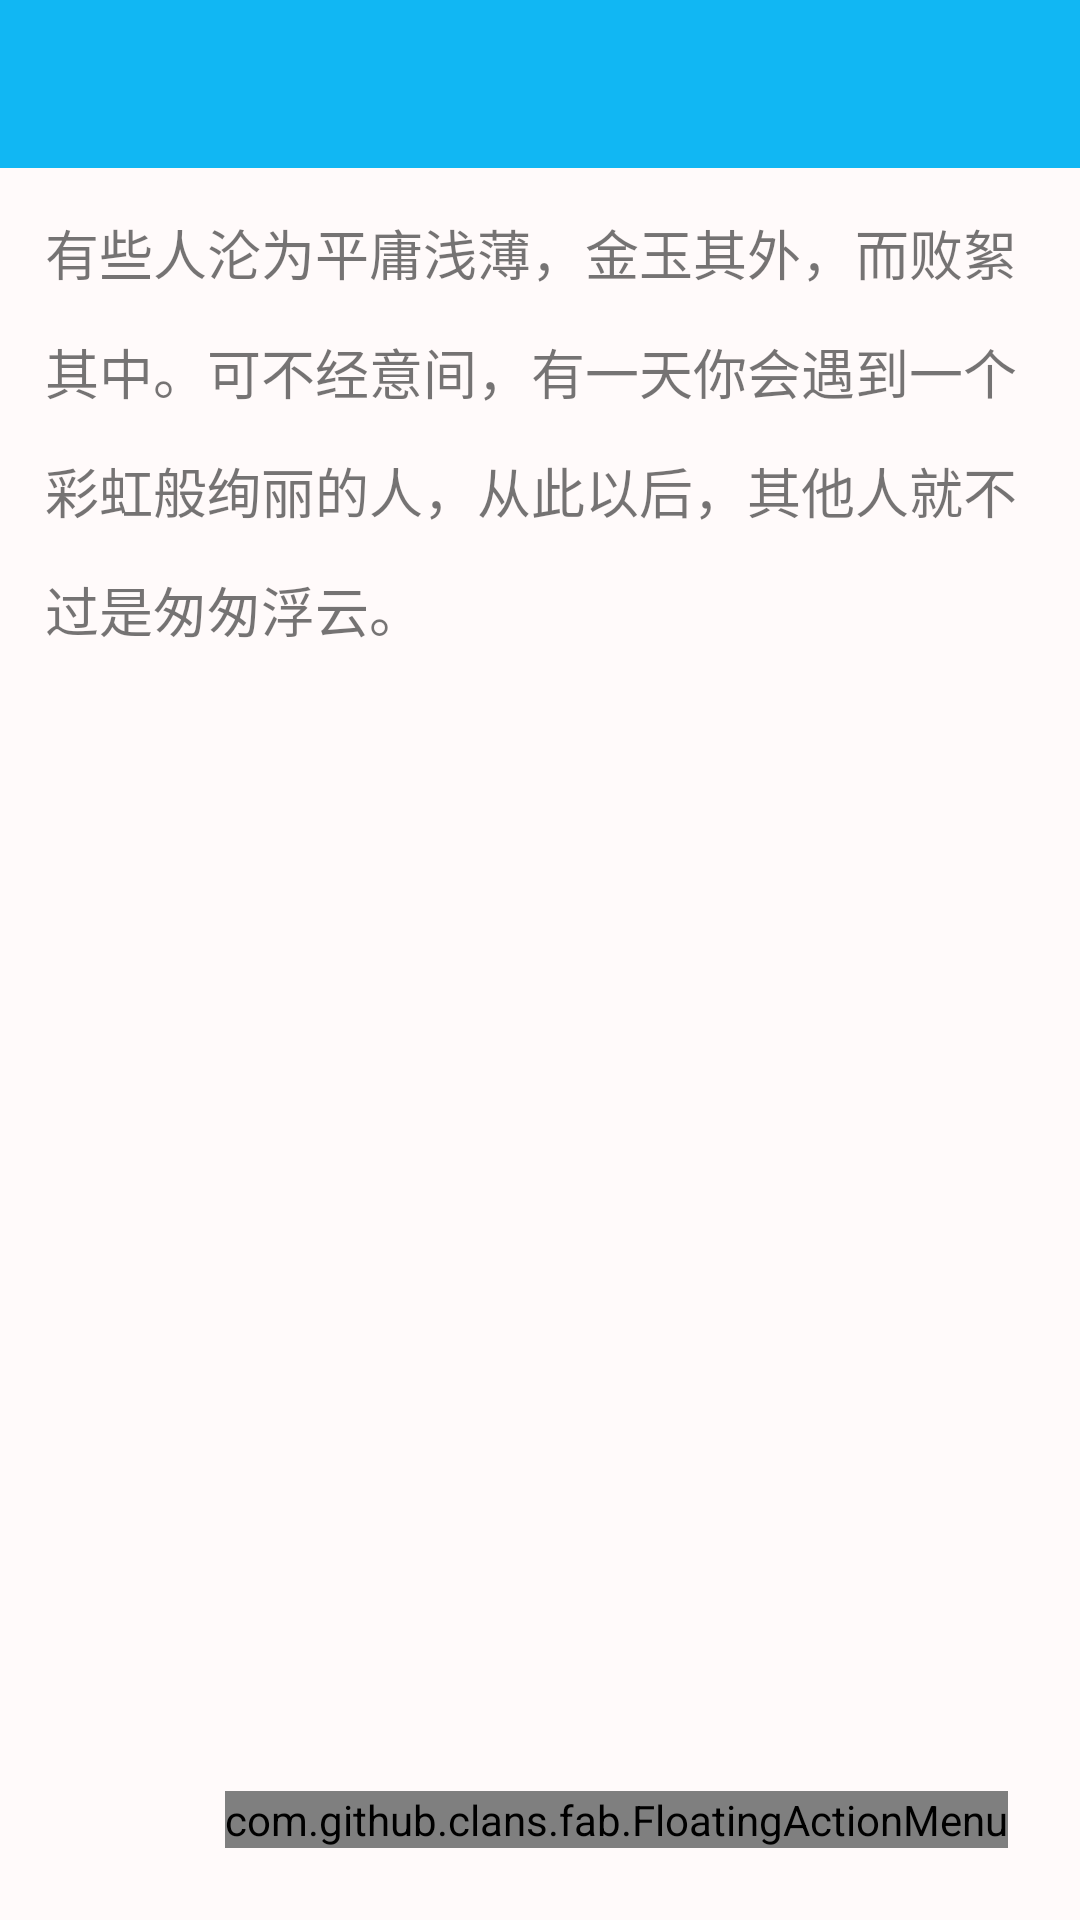

The Android layout XML behind this screen, and the referenced resources:
<!-- AndroidManifest.xml: application theme AppTheme.NoActionBar -->
<!-- res/layout/fm_four.xml -->
<?xml version="1.0" encoding="utf-8"?>
<FrameLayout xmlns:android="http://schemas.android.com/apk/res/android"
    android:id="@+id/f4_container"
    android:layout_width="match_parent"
    android:layout_height="match_parent"
    android:orientation="vertical">

    <LinearLayout
        android:orientation="vertical"
        android:layout_width="match_parent"
        android:layout_height="match_parent">
        <include layout="@layout/fm_four_toolbar" />
        <include layout="@layout/fm_four_detail" />
    </LinearLayout>

    <include layout="@layout/fm_four_fab" />

</FrameLayout>
<!-- res/layout/fm_four_toolbar.xml (included above) -->
<?xml version="1.0" encoding="utf-8"?>
<android.support.design.widget.AppBarLayout
    xmlns:android="http://schemas.android.com/apk/res/android"
    xmlns:app="http://schemas.android.com/apk/res-auto"
    android:layout_width="match_parent"
    android:layout_height="wrap_content"
    android:theme="@style/AppTheme.AppBarOverlay">

    <android.support.v7.widget.Toolbar
        android:id="@+id/f4_toolbar"
        android:layout_width="match_parent"
        android:layout_height="?attr/actionBarSize"
        android:background="?attr/colorPrimary"
        android:theme="@style/ThemeOverlay.AppCompat.Dark.ActionBar"
        app:popupTheme="@style/AppTheme.NoActionBar.PopupOverlay"
        app:titleTextAppearance="@style/Toolbar_TextAppearance_White"/>
</android.support.design.widget.AppBarLayout>
<!-- res/layout/fm_four_detail.xml (included above) -->
<?xml version="1.0" encoding="utf-8"?>
<LinearLayout xmlns:android="http://schemas.android.com/apk/res/android"
    android:layout_width="match_parent"
    android:layout_height="match_parent"
    android:orientation="vertical">

    <ScrollView
        android:id="@+id/f4_view_scroll"
        android:layout_width="match_parent"
        android:layout_height="match_parent"
        android:background="@color/wheat_light_02"
        android:fillViewport="true">

        <TextView
            android:id="@+id/f4_tv_detail"
            android:layout_width="match_parent"
            android:layout_height="match_parent"
            android:background="@color/wheat_light_02"
            android:gravity="start"
            android:lineSpacingMultiplier="1.5"
            android:padding="15dp"
            android:text="@string/default_detail"
            android:textSize="18sp" />
    </ScrollView>

</LinearLayout>
<!-- res/layout/fm_four_fab.xml (included above) -->
<?xml version="1.0" encoding="utf-8"?>
<com.github.clans.fab.FloatingActionMenu xmlns:android="http://schemas.android.com/apk/res/android"
    xmlns:app="http://schemas.android.com/apk/res-auto"
    xmlns:fab="http://schemas.android.com/apk/res-auto"
    xmlns:tools="http://schemas.android.com/tools"
    android:id="@+id/f4_fab_menu"
    android:layout_width="wrap_content"
    android:layout_height="wrap_content"
    android:layout_gravity="bottom|right"
    android:layout_marginBottom="24dp"
    android:layout_marginRight="24dp"
    fab:menu_icon="@drawable/ic_flower"
    fab:menu_animationDelayPerItem="0"
    fab:menu_colorNormal="@color/wheat"
    fab:menu_colorPressed="@color/wheat_deep_01"
    fab:menu_colorRipple="@color/wheat_deep_02"
    fab:menu_labels_hideAnimation="@anim/jump_to_down"
    fab:menu_labels_showAnimation="@anim/jump_from_down"
    fab:menu_labels_style="@style/MenuLabelsStyle"
    fab:menu_shadowColor="#444">

    <com.github.clans.fab.FloatingActionButton
        android:id="@+id/f4_fab_rate_05"
        style="@style/MenuButtonsSmall.Green"
        android:layout_width="wrap_content"
        android:layout_height="wrap_content"
        android:src="@drawable/ic_star"
        fab:fab_label="5x" />

    <com.github.clans.fab.FloatingActionButton
        android:id="@+id/f4_fab_rate_04"
        style="@style/MenuButtonsSmall.GreenDark"
        android:layout_width="wrap_content"
        android:layout_height="wrap_content"
        android:src="@drawable/ic_star"
        fab:fab_label="4x" />

    <com.github.clans.fab.FloatingActionButton
        android:id="@+id/f4_fab_rate_03"
        style="@style/MenuButtonsStyle"
        android:layout_width="wrap_content"
        android:layout_height="wrap_content"
        android:src="@drawable/ic_star"
        fab:fab_label="3x" />

    <com.github.clans.fab.FloatingActionButton
        android:id="@+id/f4_fab_rate_02"
        style="@style/MenuButtonsSmall.Yellow"
        android:layout_width="wrap_content"
        android:layout_height="wrap_content"
        android:src="@drawable/ic_star"
        fab:fab_label="2x" />
    <com.github.clans.fab.FloatingActionButton
        android:id="@+id/f4_fab_rate_01"
        style="@style/MenuButtonsSmall.Red"
        android:layout_width="wrap_content"
        android:layout_height="wrap_content"
        android:src="@drawable/ic_star"
        fab:fab_label="1x" />


</com.github.clans.fab.FloatingActionMenu>
<!-- resources referenced by this layout -->
<resources>
  <color name="wheat">#F5DEB3</color>
  <color name="wheat_deep_01">#DEB887</color>
  <color name="wheat_deep_02">#D2B48C</color>
  <color name="wheat_light_02">#FFFAFA</color>
  <!-- drawable ic_flower: png bitmap (drawable-hdpi, 19020 bytes) -->
  <string name="default_detail">
          "有些人沦为平庸浅薄，金玉其外，而败絮其中。可不经意间，有一天你会遇到一个彩虹般绚丽的人，从此以后，其他人就不过是匆匆浮云。\n\n"
      </string>
  <style name="AppTheme.AppBarOverlay" parent="ThemeOverlay.AppCompat.Dark.ActionBar" />
  <style name="AppTheme.NoActionBar.PopupOverlay" parent="ThemeOverlay.AppCompat.Light" />
  <style name="MenuButtonsSmall.Green">
          <item name="fab_size">mini</item>
          <item name="fab_showAnimation">@anim/jump_from_down</item>
          <item name="fab_hideAnimation">@anim/jump_to_down</item>
          <item name="fab_shadowColor">#444</item>
          <item name="fab_colorNormal">#43A047</item>
          <item name="fab_colorPressed">#2E7D32</item>
          <item name="fab_colorRipple">#1B5E20</item>
      </style>
  <style name="MenuButtonsSmall.GreenDark">
          <item name="fab_size">mini</item>
          <item name="fab_showAnimation">@anim/jump_from_down</item>
          <item name="fab_hideAnimation">@anim/jump_to_down</item>
          <item name="fab_shadowColor">#444</item>
          <item name="fab_colorNormal">#3CB371</item>
          <item name="fab_colorPressed">#0f944a</item>
          <item name="fab_colorRipple">#086431</item>
      </style>
  <style name="MenuButtonsSmall.Red">
          <item name="fab_size">mini</item>
          <item name="fab_showAnimation">@anim/jump_from_down</item>
          <item name="fab_hideAnimation">@anim/jump_to_down</item>
          <item name="fab_shadowColor">#444</item>
          <item name="fab_colorNormal">#FF6666</item>
          <item name="fab_colorPressed">#d93e3e</item>
          <item name="fab_colorRipple">#a72020</item>
      </style>
  <style name="MenuButtonsSmall.Yellow">
          <item name="fab_size">mini</item>
          <item name="fab_showAnimation">@anim/jump_from_down</item>
          <item name="fab_hideAnimation">@anim/jump_to_down</item>
          <item name="fab_shadowColor">#444</item>
          <item name="fab_colorNormal">#FFCC00</item>
          <item name="fab_colorPressed">#e1b505</item>
          <item name="fab_colorRipple">#a4850a</item>
      </style>
  <style name="MenuButtonsStyle">
          <item name="fab_size">mini</item>
          <item name="fab_showAnimation">@anim/jump_from_down</item>
          <item name="fab_hideAnimation">@anim/jump_to_down</item>
          <item name="fab_shadowColor">#444</item>
          <item name="fab_colorNormal">@color/wheat</item>
          <item name="fab_colorPressed">@color/wheat_deep_01</item>
          <item name="fab_colorRipple">@color/wheat_deep_02</item>
      </style>
  <style name="MenuLabelsStyle">
          <item name="android:background">@drawable/fab_label_background</item>
          <item name="android:textColor">#FFFFFF</item>
          <item name="android:textSize">14sp</item>
          <item name="android:maxLines">2</item>
          <item name="android:ellipsize">end</item>
      </style>
  <style name="Toolbar_TextAppearance_White">
          <item name="android:textSize">18sp</item>
          <item name="android:textColor">@color/white</item>
      </style>
  <style name="AppTheme.NoActionBar" parent="AppTheme">
          <item name="windowActionBar">false</item>
          <item name="windowNoTitle">true</item>
      </style>
  <color name="white">#ffffff</color>
  <style name="AppTheme" parent="Theme.AppCompat.Light.DarkActionBar">
          
          <item name="colorPrimary">@color/colorPrimary</item>
          <item name="colorPrimaryDark">@color/colorPrimaryDark</item>
          <item name="colorAccent">@color/colorAccent</item>
      </style>
  <color name="colorPrimary">#11B7F3</color>
  <color name="colorPrimaryDark">#11B7F3</color>
  <color name="colorAccent">#FFCC33</color>
</resources>
